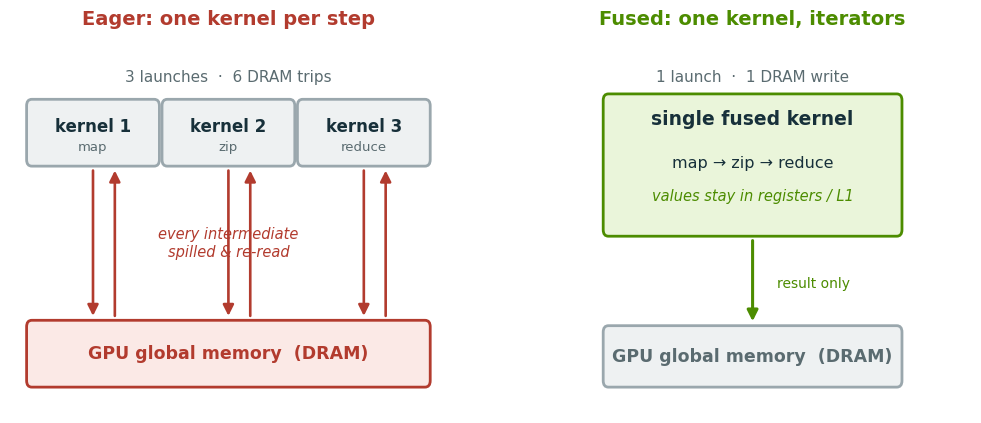

The script that saved this image: (Note: this script raises an exception after producing the figure.)
import matplotlib; matplotlib.use("Agg")
import matplotlib.pyplot as plt
from matplotlib.patches import FancyBboxPatch, FancyArrowPatch
plt.rcParams.update({"font.family":"DejaVu Sans","savefig.dpi":200,"savefig.bbox":"tight"})
INK="#17303a"; GREEN="#4c8c00"; LGREEN="#eaf5da"; RED="#b23b2e"; LRED="#fbe9e6"
GREY="#9aa7ad"; LGREY="#eef1f2"
OUT="/home/coder/scipy_proceedings/presentations/slides/awkward-cuda-compute/marp/figs"

def rbox(ax,x,y,w,h,txt,face,edge,sub=None,fs=12,tc=INK,bold=True):
    ax.add_patch(FancyBboxPatch((x,y),w,h,boxstyle="round,pad=0.02,rounding_size=0.12",
                 fc=face,ec=edge,lw=2))
    ax.text(x+w/2,y+h/2+(0.12 if sub else 0),txt,ha="center",va="center",
            fontsize=fs,fontweight="bold" if bold else "normal",color=tc)
    if sub: ax.text(x+w/2,y+h/2-0.26,sub,ha="center",va="center",fontsize=9.5,color="#5a6b70")

def arr(ax,p1,p2,color=INK,lw=2.2):
    ax.add_patch(FancyArrowPatch(p1,p2,arrowstyle="-|>",mutation_scale=16,lw=lw,color=color))

fig,(axL,axR)=plt.subplots(1,2,figsize=(12.4,4.9))
for ax in (axL,axR): ax.set_xlim(0,10); ax.set_ylim(0,7); ax.axis("off")

# ---------- LEFT: unfused ----------
axL.set_title("Eager: one kernel per step",fontsize=14,fontweight="bold",color=RED,pad=8)
for i,(x,lbl) in enumerate([(0.4,"map"),(3.5,"zip"),(6.6,"reduce")]):
    rbox(axL,x,4.6,3.0,1.2,f"kernel {i+1}",LGREY,GREY,sub=lbl,fs=12)
rbox(axL,0.4,0.5,9.2,1.2,"GPU global memory  (DRAM)",LRED,RED,fs=12.5,tc=RED)
# write/read arrows
for x in (1.9,5.0,8.1):
    arr(axL,(x,4.55),(x,1.75),color=RED,lw=1.9)
    arr(axL,(x+0.5,1.75),(x+0.5,4.55),color=RED,lw=1.9)
axL.text(5.0,3.15,"every intermediate\nspilled & re-read",ha="center",va="center",
         fontsize=10.5,color=RED,style="italic")
axL.text(5.0,6.15,"3 launches  ·  6 DRAM trips",ha="center",fontsize=11,color="#5a6b70")

# ---------- RIGHT: fused ----------
axR.set_title("Fused: one kernel, iterators",fontsize=14,fontweight="bold",color=GREEN,pad=8)
axR.add_patch(FancyBboxPatch((1.6,3.3),6.8,2.6,boxstyle="round,pad=0.02,rounding_size=0.12",
             fc=LGREEN,ec=GREEN,lw=2))
axR.text(5.0,5.35,"single fused kernel",ha="center",fontsize=13.5,fontweight="bold",color=INK)
axR.text(5.0,4.55,"map → zip → reduce",ha="center",fontsize=11.5,color=INK)
axR.text(5.0,3.95,"values stay in registers / L1",ha="center",fontsize=10.5,color=GREEN,style="italic")
rbox(axR,1.6,0.5,6.8,1.1,"GPU global memory  (DRAM)",LGREY,GREY,fs=12.5,tc="#5a6b70")
arr(axR,(5.0,3.25),(5.0,1.65),color=GREEN,lw=2.2)
axR.text(5.55,2.4,"result only",ha="left",va="center",fontsize=10,color=GREEN)
axR.text(5.0,6.15,"1 launch  ·  1 DRAM write",ha="center",fontsize=11,color="#5a6b70")

fig.savefig(f"{OUT}/fusion_before_after.png"); plt.close(fig)
print("wrote fusion_before_after.png")
